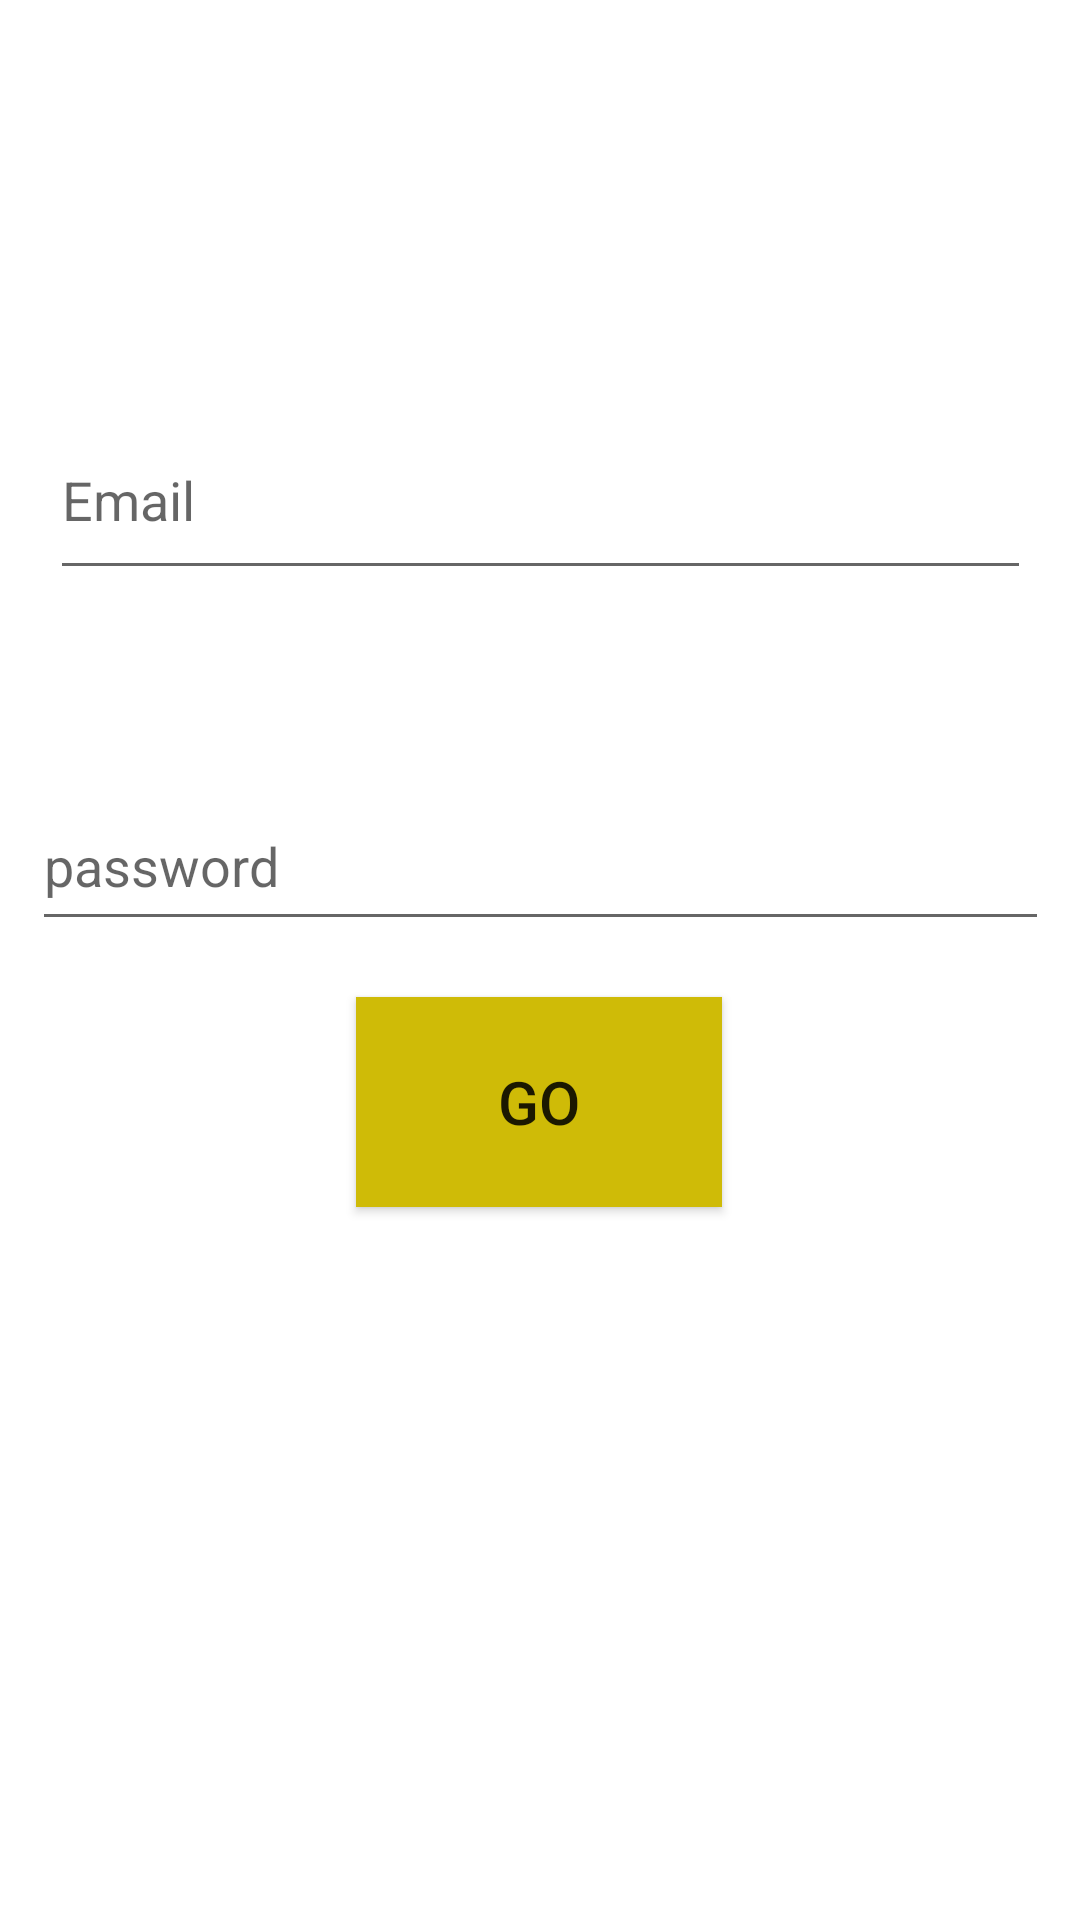

Here is an Android app screen rendered from its layout file. Give the layout XML and the strings, colors and styles it references.
<!-- AndroidManifest.xml: application theme Theme.Snapchat_clone -->
<!-- res/layout/activity_login_page.xml -->
<?xml version="1.0" encoding="utf-8"?>
<androidx.constraintlayout.widget.ConstraintLayout xmlns:android="http://schemas.android.com/apk/res/android"
    xmlns:app="http://schemas.android.com/apk/res-auto"
    xmlns:tools="http://schemas.android.com/tools"
    android:layout_width="match_parent"
    android:layout_height="match_parent"
    android:background="#FFFFFF"
    tools:context=".login_page">

    <EditText
        android:id="@+id/emailEditText"
        android:layout_width="327dp"
        android:layout_height="63dp"
        android:layout_marginStart="37dp"
        android:layout_marginTop="208dp"
        android:layout_marginEnd="37dp"
        android:layout_marginBottom="32dp"
        android:ems="10"
        android:hint="Email"
        android:inputType="textEmailAddress"
        app:layout_constraintBottom_toTopOf="@+id/passwordEditText"
        app:layout_constraintEnd_toEndOf="parent"
        app:layout_constraintStart_toStartOf="parent"
        app:layout_constraintTop_toTopOf="parent" />

    <EditText
        android:id="@+id/passwordEditText"
        android:layout_width="339dp"
        android:layout_height="53dp"
        android:layout_marginStart="37dp"
        android:layout_marginTop="32dp"
        android:layout_marginEnd="37dp"
        android:layout_marginBottom="401dp"
        android:ems="10"
        android:hint="password"
        android:inputType="textPassword"
        app:layout_constraintBottom_toBottomOf="parent"
        app:layout_constraintEnd_toEndOf="parent"
        app:layout_constraintStart_toStartOf="parent"
        app:layout_constraintTop_toBottomOf="@+id/emailEditText" />

    <Button
        android:id="@+id/gobutton"
        android:layout_width="122dp"
        android:layout_height="70dp"
        android:layout_marginStart="158dp"
        android:layout_marginTop="67dp"
        android:layout_marginEnd="159dp"
        android:layout_marginBottom="286dp"
        android:background="#FFEB3B"
        android:onClick="go"
        android:text="GO"
        android:textSize="20sp"
        app:backgroundTint="#CFBB07"
        app:layout_constraintBottom_toBottomOf="parent"
        app:layout_constraintEnd_toEndOf="parent"
        app:layout_constraintStart_toStartOf="parent"
        app:layout_constraintTop_toBottomOf="@+id/passwordEditText" />
</androidx.constraintlayout.widget.ConstraintLayout>
<!-- resources referenced by this layout -->
<resources>
  <style name="Theme.Snapchat_clone" parent="Theme.MaterialComponents.DayNight.DarkActionBar">
          
          <item name="colorPrimary">@color/purple_500</item>
          <item name="colorPrimaryVariant">@color/purple_700</item>
          <item name="colorOnPrimary">@color/white</item>
          
          <item name="colorSecondary">@color/teal_200</item>
          <item name="colorSecondaryVariant">@color/teal_700</item>
          <item name="colorOnSecondary">@color/black</item>
          
          <item name="android:statusBarColor" tools:targetApi="l">?attr/colorPrimaryVariant</item>
          
      </style>
  <!-- not gathered from this repository: default colours our renderer supplied (Android Studio template values) -->
  <color name="purple_500">#FF6200EE</color>
  <color name="purple_700">#FF3700B3</color>
  <color name="teal_200">#FF03DAC5</color>
  <color name="teal_700">#FF018786</color>
  <color name="black">#FF000000</color>
  <color name="white">#FFFFFFFF</color>
</resources>
